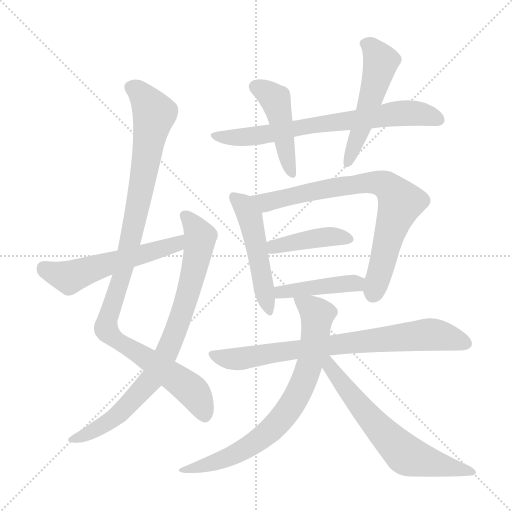
t = 0.00 s
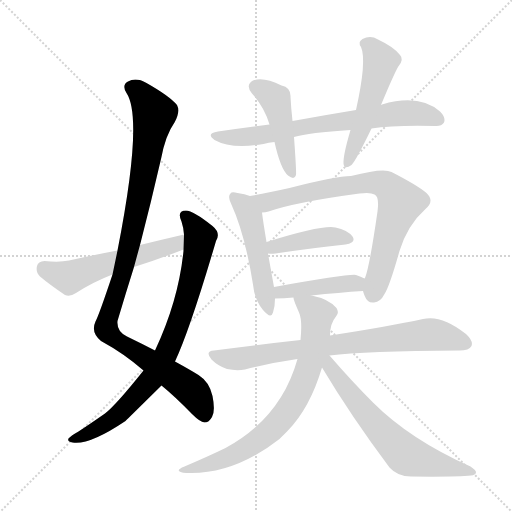
t = 2.01 s
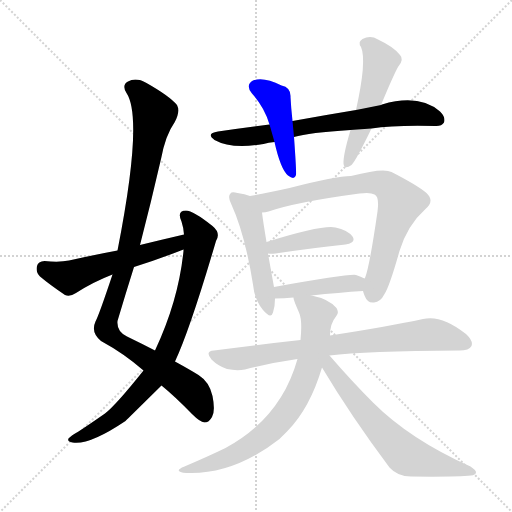
t = 4.02 s
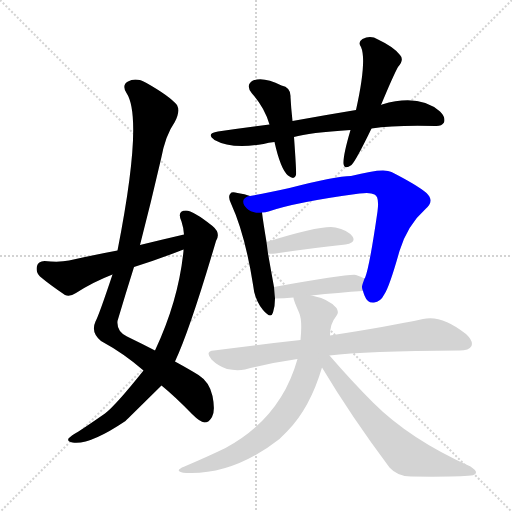
t = 6.02 s
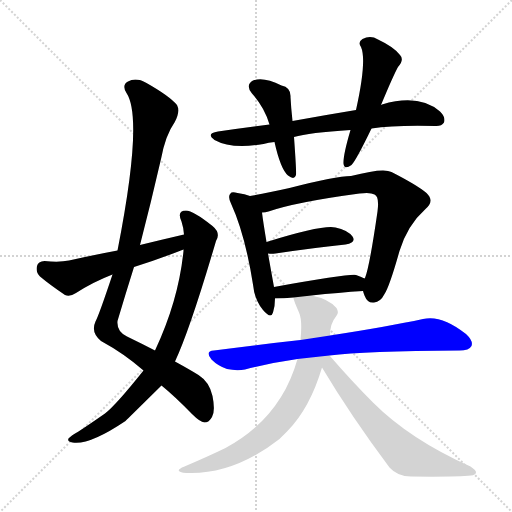
t = 8.03 s
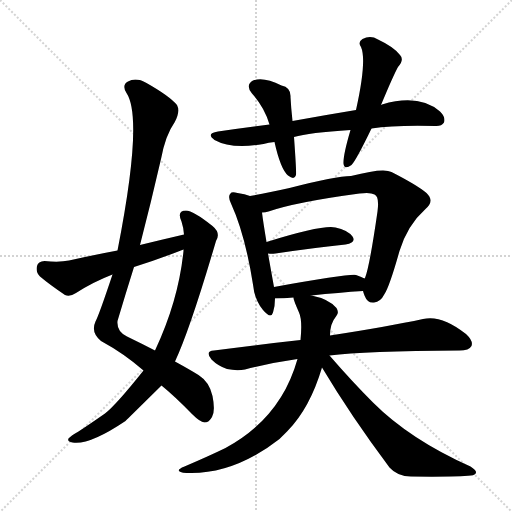
t = 10.04 s

The animated SVG that drew these frames (rendered in a browser with its animation timeline set to each time). Animation: 13 CSS @keyframes rules; one cycle of 10.04 s.

<svg version="1.1" viewBox="0 0 1024 1024" xmlns="http://www.w3.org/2000/svg">
  <g stroke="lightgray" stroke-dasharray="1,1" stroke-width="1" transform="scale(4, 4)">
    <line x1="0" y1="0" x2="256" y2="256"></line>
    <line x1="256" y1="0" x2="0" y2="256"></line>
    <line x1="128" y1="0" x2="128" y2="256"></line>
    <line x1="0" y1="128" x2="256" y2="128"></line>
  </g>
<g transform="scale(1, -1) translate(0, -900)">
   <style type="text/css">
    @keyframes keyframes0 {
      from {
       stroke: blue;
       stroke-dashoffset: 1037;
       stroke-width: 128;
       }
       77% {
       animation-timing-function: step-end;
       stroke: blue;
       stroke-dashoffset: 0;
       stroke-width: 128;
       }
       to {
       stroke: black;
       stroke-width: 1024;
       }
       }
       #make-me-a-hanzi-animation-0 {
         animation: keyframes0 1.093913s both;
         animation-delay: 0.000000s;
         animation-timing-function: linear;
       }
    @keyframes keyframes1 {
      from {
       stroke: blue;
       stroke-dashoffset: 812;
       stroke-width: 128;
       }
       73% {
       animation-timing-function: step-end;
       stroke: blue;
       stroke-dashoffset: 0;
       stroke-width: 128;
       }
       to {
       stroke: black;
       stroke-width: 1024;
       }
       }
       #make-me-a-hanzi-animation-1 {
         animation: keyframes1 0.910807s both;
         animation-delay: 1.093913s;
         animation-timing-function: linear;
       }
    @keyframes keyframes2 {
      from {
       stroke: blue;
       stroke-dashoffset: 549;
       stroke-width: 128;
       }
       64% {
       animation-timing-function: step-end;
       stroke: blue;
       stroke-dashoffset: 0;
       stroke-width: 128;
       }
       to {
       stroke: black;
       stroke-width: 1024;
       }
       }
       #make-me-a-hanzi-animation-2 {
         animation: keyframes2 0.696777s both;
         animation-delay: 2.004720s;
         animation-timing-function: linear;
       }
    @keyframes keyframes3 {
      from {
       stroke: blue;
       stroke-dashoffset: 709;
       stroke-width: 128;
       }
       70% {
       animation-timing-function: step-end;
       stroke: blue;
       stroke-dashoffset: 0;
       stroke-width: 128;
       }
       to {
       stroke: black;
       stroke-width: 1024;
       }
       }
       #make-me-a-hanzi-animation-3 {
         animation: keyframes3 0.826986s both;
         animation-delay: 2.701497s;
         animation-timing-function: linear;
       }
    @keyframes keyframes4 {
      from {
       stroke: blue;
       stroke-dashoffset: 454;
       stroke-width: 128;
       }
       60% {
       animation-timing-function: step-end;
       stroke: blue;
       stroke-dashoffset: 0;
       stroke-width: 128;
       }
       to {
       stroke: black;
       stroke-width: 1024;
       }
       }
       #make-me-a-hanzi-animation-4 {
         animation: keyframes4 0.619466s both;
         animation-delay: 3.528483s;
         animation-timing-function: linear;
       }
    @keyframes keyframes5 {
      from {
       stroke: blue;
       stroke-dashoffset: 521;
       stroke-width: 128;
       }
       63% {
       animation-timing-function: step-end;
       stroke: blue;
       stroke-dashoffset: 0;
       stroke-width: 128;
       }
       to {
       stroke: black;
       stroke-width: 1024;
       }
       }
       #make-me-a-hanzi-animation-5 {
         animation: keyframes5 0.673991s both;
         animation-delay: 4.147949s;
         animation-timing-function: linear;
       }
    @keyframes keyframes6 {
      from {
       stroke: blue;
       stroke-dashoffset: 498;
       stroke-width: 128;
       }
       62% {
       animation-timing-function: step-end;
       stroke: blue;
       stroke-dashoffset: 0;
       stroke-width: 128;
       }
       to {
       stroke: black;
       stroke-width: 1024;
       }
       }
       #make-me-a-hanzi-animation-6 {
         animation: keyframes6 0.655273s both;
         animation-delay: 4.821940s;
         animation-timing-function: linear;
       }
    @keyframes keyframes7 {
      from {
       stroke: blue;
       stroke-dashoffset: 764;
       stroke-width: 128;
       }
       71% {
       animation-timing-function: step-end;
       stroke: blue;
       stroke-dashoffset: 0;
       stroke-width: 128;
       }
       to {
       stroke: black;
       stroke-width: 1024;
       }
       }
       #make-me-a-hanzi-animation-7 {
         animation: keyframes7 0.871745s both;
         animation-delay: 5.477214s;
         animation-timing-function: linear;
       }
    @keyframes keyframes8 {
      from {
       stroke: blue;
       stroke-dashoffset: 414;
       stroke-width: 128;
       }
       57% {
       animation-timing-function: step-end;
       stroke: blue;
       stroke-dashoffset: 0;
       stroke-width: 128;
       }
       to {
       stroke: black;
       stroke-width: 1024;
       }
       }
       #make-me-a-hanzi-animation-8 {
         animation: keyframes8 0.586914s both;
         animation-delay: 6.348958s;
         animation-timing-function: linear;
       }
    @keyframes keyframes9 {
      from {
       stroke: blue;
       stroke-dashoffset: 429;
       stroke-width: 128;
       }
       58% {
       animation-timing-function: step-end;
       stroke: blue;
       stroke-dashoffset: 0;
       stroke-width: 128;
       }
       to {
       stroke: black;
       stroke-width: 1024;
       }
       }
       #make-me-a-hanzi-animation-9 {
         animation: keyframes9 0.599121s both;
         animation-delay: 6.935872s;
         animation-timing-function: linear;
       }
    @keyframes keyframes10 {
      from {
       stroke: blue;
       stroke-dashoffset: 768;
       stroke-width: 128;
       }
       71% {
       animation-timing-function: step-end;
       stroke: blue;
       stroke-dashoffset: 0;
       stroke-width: 128;
       }
       to {
       stroke: black;
       stroke-width: 1024;
       }
       }
       #make-me-a-hanzi-animation-10 {
         animation: keyframes10 0.875000s both;
         animation-delay: 7.534993s;
         animation-timing-function: linear;
       }
    @keyframes keyframes11 {
      from {
       stroke: blue;
       stroke-dashoffset: 743;
       stroke-width: 128;
       }
       71% {
       animation-timing-function: step-end;
       stroke: blue;
       stroke-dashoffset: 0;
       stroke-width: 128;
       }
       to {
       stroke: black;
       stroke-width: 1024;
       }
       }
       #make-me-a-hanzi-animation-11 {
         animation: keyframes11 0.854655s both;
         animation-delay: 8.409993s;
         animation-timing-function: linear;
       }
    @keyframes keyframes12 {
      from {
       stroke: blue;
       stroke-dashoffset: 642;
       stroke-width: 128;
       }
       68% {
       animation-timing-function: step-end;
       stroke: blue;
       stroke-dashoffset: 0;
       stroke-width: 128;
       }
       to {
       stroke: black;
       stroke-width: 1024;
       }
       }
       #make-me-a-hanzi-animation-12 {
         animation: keyframes12 0.772461s both;
         animation-delay: 9.264648s;
         animation-timing-function: linear;
       }
</style>
<path d="M 323.0 129.0 Q 350.0 107.0 384.0 72.0 Q 400.0 56.0 409.0 55.0 Q 418.0 55.0 424.0 66.0 Q 431.0 78.0 425.0 108.0 Q 419.0 136.0 397.0 150.0 Q 381.0 160.0 350.0 177.0 L 310.0 199.0 Q 285.0 212.0 254.0 227.0 Q 233.0 237.0 235.0 258.0 Q 251.0 312.0 268.0 366.0 L 280.0 410.0 Q 302.0 495.0 322.0 582.0 Q 331.0 630.0 349.0 655.0 Q 361.0 677.0 354.0 690.0 Q 339.0 708.0 293.0 734.0 Q 272.0 746.0 256.0 737.0 Q 243.0 730.0 253.0 714.0 Q 287.0 663.0 235.0 399.0 L 225.0 351.0 Q 198.0 270.0 191.0 257.0 Q 181.0 235.0 202.0 218.0 Q 248.0 193.0 287.0 159.0 L 323.0 129.0 Z" fill="lightgray"></path> 
<path d="M 287.0 159.0 Q 232.0 90.0 210.0 73.0 Q 174.0 48.0 157.0 37.0 Q 141.0 28.0 137.0 23.0 Q 134.0 17.0 145.0 15.0 Q 178.0 9.0 251.0 58.0 Q 254.0 61.0 323.0 129.0 L 350.0 177.0 Q 380.0 241.0 432.0 418.0 Q 442.0 434.0 425.0 448.0 Q 386.0 479.0 372.0 479.0 Q 353.0 479.0 363.0 457.0 Q 367.0 445.0 368.0 431.0 L 367.0 401.0 Q 367.0 400.0 367.0 398.0 Q 357.0 299.0 310.0 199.0 L 287.0 159.0 Z" fill="lightgray"></path> 
<path d="M 368.0 431.0 Q 325.0 421.0 280.0 410.0 L 235.0 399.0 Q 187.0 390.0 138.0 379.0 Q 119.0 375.0 89.0 378.0 Q 76.0 377.0 74.0 368.0 Q 71.0 355.0 80.0 347.0 Q 99.0 331.0 130.0 310.0 Q 140.0 306.0 152.0 314.0 Q 186.0 336.0 225.0 351.0 L 268.0 366.0 Q 316.0 381.0 367.0 401.0 C 395.0 412.0 397.0 438.0 368.0 431.0 Z" fill="lightgray"></path> 
<path d="M 743.0 643.0 Q 788.0 650.0 870.0 648.0 Q 883.0 647.0 888.0 655.0 Q 892.0 665.0 880.0 677.0 Q 838.0 713.0 764.0 691.0 Q 763.0 691.0 762.0 690.0 L 712.0 680.0 Q 651.0 670.0 585.0 658.0 L 539.0 651.0 Q 488.0 645.0 436.0 637.0 Q 411.0 633.0 429.0 620.0 Q 463.0 601.0 527.0 612.0 Q 537.0 615.0 549.0 616.0 L 588.0 626.0 Q 618.0 635.0 701.0 640.0 L 743.0 643.0 Z" fill="lightgray"></path> 
<path d="M 585.0 658.0 Q 582.0 685.0 581.0 706.0 Q 582.0 725.0 563.0 729.0 Q 527.0 747.0 506.0 739.0 Q 490.0 730.0 504.0 713.0 Q 529.0 685.0 539.0 651.0 L 549.0 616.0 Q 561.0 562.0 576.0 549.0 Q 589.0 539.0 592.0 550.0 Q 593.0 557.0 588.0 626.0 L 585.0 658.0 Z" fill="lightgray"></path> 
<path d="M 762.0 690.0 Q 787.0 750.0 796.0 766.0 Q 809.0 781.0 800.0 790.0 Q 788.0 806.0 756.0 821.0 Q 741.0 830.0 725.0 822.0 Q 715.0 816.0 722.0 806.0 Q 734.0 779.0 712.0 680.0 L 701.0 640.0 Q 686.0 589.0 687.0 573.0 Q 688.0 560.0 703.0 570.0 Q 712.0 579.0 743.0 643.0 L 762.0 690.0 Z" fill="lightgray"></path> 
<path d="M 500.0 508.0 Q 490.0 512.0 475.0 514.0 Q 463.0 517.0 461.0 513.0 Q 455.0 507.0 462.0 493.0 Q 490.0 432.0 506.0 331.0 Q 509.0 300.0 526.0 280.0 Q 542.0 261.0 546.0 275.0 Q 550.0 287.0 550.0 303.0 L 548.0 326.0 Q 542.0 359.0 536.0 393.0 L 533.0 416.0 Q 526.0 458.0 524.0 475.0 C 521.0 501.0 521.0 501.0 500.0 508.0 Z" fill="lightgray"></path> 
<path d="M 726.0 318.0 Q 727.0 314.0 729.0 309.0 Q 735.0 293.0 748.0 295.0 Q 761.0 296.0 769.0 312.0 Q 779.0 327.0 799.0 398.0 Q 815.0 450.0 851.0 482.0 Q 870.0 498.0 853.0 514.0 Q 834.0 530.0 783.0 556.0 Q 767.0 565.0 702.0 548.0 Q 672.0 548.0 579.0 524.0 Q 534.0 514.0 500.0 508.0 C 470.0 503.0 495.0 469.0 524.0 475.0 Q 531.0 475.0 537.0 477.0 Q 592.0 496.0 719.0 513.0 Q 741.0 516.0 749.0 511.0 Q 759.0 507.0 755.0 477.0 Q 739.0 366.0 730.0 344.0 Q 729.0 344.0 729.0 343.0 C 723.0 326.0 723.0 326.0 726.0 318.0 Z" fill="lightgray"></path> 
<path d="M 536.0 393.0 Q 542.0 392.0 551.0 393.0 Q 632.0 405.0 691.0 411.0 Q 713.0 415.0 705.0 427.0 Q 695.0 440.0 671.0 445.0 Q 646.0 451.0 533.0 416.0 C 504.0 407.0 506.0 396.0 536.0 393.0 Z" fill="lightgray"></path> 
<path d="M 623.0 309.0 Q 678.0 315.0 726.0 318.0 C 756.0 320.0 756.0 329.0 729.0 343.0 Q 722.0 347.0 712.0 350.0 Q 700.0 353.0 548.0 326.0 C 518.0 321.0 520.0 303.0 550.0 303.0 Q 568.0 303.0 587.0 305.0 L 623.0 309.0 Z" fill="lightgray"></path> 
<path d="M 659.0 189.0 Q 729.0 198.0 919.0 199.0 Q 938.0 199.0 943.0 208.0 Q 947.0 218.0 932.0 232.0 Q 883.0 271.0 846.0 262.0 Q 777.0 247.0 660.0 229.0 L 601.0 220.0 Q 519.0 211.0 428.0 199.0 Q 409.0 198.0 423.0 181.0 Q 436.0 168.0 454.0 162.0 Q 473.0 158.0 490.0 161.0 Q 539.0 174.0 595.0 182.0 L 659.0 189.0 Z" fill="lightgray"></path> 
<path d="M 660.0 229.0 Q 660.0 253.0 672.0 267.0 Q 679.0 274.0 673.0 284.0 Q 658.0 302.0 623.0 309.0 C 594.0 316.0 583.0 319.0 587.0 305.0 Q 586.0 302.0 598.0 275.0 Q 605.0 260.0 601.0 220.0 L 595.0 182.0 Q 562.0 64.0 451.0 4.0 Q 418.0 -12.0 369.0 -33.0 Q 344.0 -43.0 373.0 -46.0 Q 467.0 -50.0 559.0 22.0 Q 566.0 29.0 575.0 38.0 Q 620.0 84.0 644.0 165.0 L 660.0 229.0 Z" fill="lightgray"></path> 
<path d="M 644.0 165.0 Q 702.0 68.0 779.0 -35.0 Q 795.0 -53.0 822.0 -53.0 Q 913.0 -54.0 942.0 -51.0 Q 951.0 -50.0 952.0 -45.0 Q 953.0 -41.0 941.0 -33.0 Q 820.0 21.0 746.0 95.0 Q 704.0 137.0 659.0 189.0 C 639.0 212.0 627.0 193.0 644.0 165.0 Z" fill="lightgray"></path> 
      <clipPath id="make-me-a-hanzi-clip-0">
      <path d="M 323.0 129.0 Q 350.0 107.0 384.0 72.0 Q 400.0 56.0 409.0 55.0 Q 418.0 55.0 424.0 66.0 Q 431.0 78.0 425.0 108.0 Q 419.0 136.0 397.0 150.0 Q 381.0 160.0 350.0 177.0 L 310.0 199.0 Q 285.0 212.0 254.0 227.0 Q 233.0 237.0 235.0 258.0 Q 251.0 312.0 268.0 366.0 L 280.0 410.0 Q 302.0 495.0 322.0 582.0 Q 331.0 630.0 349.0 655.0 Q 361.0 677.0 354.0 690.0 Q 339.0 708.0 293.0 734.0 Q 272.0 746.0 256.0 737.0 Q 243.0 730.0 253.0 714.0 Q 287.0 663.0 235.0 399.0 L 225.0 351.0 Q 198.0 270.0 191.0 257.0 Q 181.0 235.0 202.0 218.0 Q 248.0 193.0 287.0 159.0 L 323.0 129.0 Z" fill="lightgray"></path>
      </clipPath>
      <path clip-path="url(#make-me-a-hanzi-clip-0)" d="M 262.0 724.0 L 288.0 706.0 L 309.0 672.0 L 262.0 422.0 L 212.0 243.0 L 230.0 221.0 L 382.0 121.0 L 409.0 69.0 " fill="none" id="make-me-a-hanzi-animation-0" stroke-dasharray="909 1818" stroke-linecap="round"></path>

      <clipPath id="make-me-a-hanzi-clip-1">
      <path d="M 287.0 159.0 Q 232.0 90.0 210.0 73.0 Q 174.0 48.0 157.0 37.0 Q 141.0 28.0 137.0 23.0 Q 134.0 17.0 145.0 15.0 Q 178.0 9.0 251.0 58.0 Q 254.0 61.0 323.0 129.0 L 350.0 177.0 Q 380.0 241.0 432.0 418.0 Q 442.0 434.0 425.0 448.0 Q 386.0 479.0 372.0 479.0 Q 353.0 479.0 363.0 457.0 Q 367.0 445.0 368.0 431.0 L 367.0 401.0 Q 367.0 400.0 367.0 398.0 Q 357.0 299.0 310.0 199.0 L 287.0 159.0 Z" fill="lightgray"></path>
      </clipPath>
      <path clip-path="url(#make-me-a-hanzi-clip-1)" d="M 371.0 467.0 L 399.0 432.0 L 400.0 416.0 L 368.0 284.0 L 326.0 181.0 L 307.0 146.0 L 233.0 67.0 L 177.0 33.0 L 144.0 22.0 " fill="none" id="make-me-a-hanzi-animation-1" stroke-dasharray="684 1368" stroke-linecap="round"></path>

      <clipPath id="make-me-a-hanzi-clip-2">
      <path d="M 368.0 431.0 Q 325.0 421.0 280.0 410.0 L 235.0 399.0 Q 187.0 390.0 138.0 379.0 Q 119.0 375.0 89.0 378.0 Q 76.0 377.0 74.0 368.0 Q 71.0 355.0 80.0 347.0 Q 99.0 331.0 130.0 310.0 Q 140.0 306.0 152.0 314.0 Q 186.0 336.0 225.0 351.0 L 268.0 366.0 Q 316.0 381.0 367.0 401.0 C 395.0 412.0 397.0 438.0 368.0 431.0 Z" fill="lightgray"></path>
      </clipPath>
      <path clip-path="url(#make-me-a-hanzi-clip-2)" d="M 88.0 364.0 L 138.0 345.0 L 340.0 407.0 L 362.0 424.0 " fill="none" id="make-me-a-hanzi-animation-2" stroke-dasharray="421 842" stroke-linecap="round"></path>

      <clipPath id="make-me-a-hanzi-clip-3">
      <path d="M 743.0 643.0 Q 788.0 650.0 870.0 648.0 Q 883.0 647.0 888.0 655.0 Q 892.0 665.0 880.0 677.0 Q 838.0 713.0 764.0 691.0 Q 763.0 691.0 762.0 690.0 L 712.0 680.0 Q 651.0 670.0 585.0 658.0 L 539.0 651.0 Q 488.0 645.0 436.0 637.0 Q 411.0 633.0 429.0 620.0 Q 463.0 601.0 527.0 612.0 Q 537.0 615.0 549.0 616.0 L 588.0 626.0 Q 618.0 635.0 701.0 640.0 L 743.0 643.0 Z" fill="lightgray"></path>
      </clipPath>
      <path clip-path="url(#make-me-a-hanzi-clip-3)" d="M 431.0 629.0 L 500.0 626.0 L 794.0 673.0 L 833.0 674.0 L 878.0 660.0 " fill="none" id="make-me-a-hanzi-animation-3" stroke-dasharray="581 1162" stroke-linecap="round"></path>

      <clipPath id="make-me-a-hanzi-clip-4">
      <path d="M 585.0 658.0 Q 582.0 685.0 581.0 706.0 Q 582.0 725.0 563.0 729.0 Q 527.0 747.0 506.0 739.0 Q 490.0 730.0 504.0 713.0 Q 529.0 685.0 539.0 651.0 L 549.0 616.0 Q 561.0 562.0 576.0 549.0 Q 589.0 539.0 592.0 550.0 Q 593.0 557.0 588.0 626.0 L 585.0 658.0 Z" fill="lightgray"></path>
      </clipPath>
      <path clip-path="url(#make-me-a-hanzi-clip-4)" d="M 512.0 725.0 L 544.0 708.0 L 551.0 698.0 L 584.0 552.0 " fill="none" id="make-me-a-hanzi-animation-4" stroke-dasharray="326 652" stroke-linecap="round"></path>

      <clipPath id="make-me-a-hanzi-clip-5">
      <path d="M 762.0 690.0 Q 787.0 750.0 796.0 766.0 Q 809.0 781.0 800.0 790.0 Q 788.0 806.0 756.0 821.0 Q 741.0 830.0 725.0 822.0 Q 715.0 816.0 722.0 806.0 Q 734.0 779.0 712.0 680.0 L 701.0 640.0 Q 686.0 589.0 687.0 573.0 Q 688.0 560.0 703.0 570.0 Q 712.0 579.0 743.0 643.0 L 762.0 690.0 Z" fill="lightgray"></path>
      </clipPath>
      <path clip-path="url(#make-me-a-hanzi-clip-5)" d="M 729.0 813.0 L 743.0 806.0 L 762.0 777.0 L 722.0 641.0 L 695.0 573.0 " fill="none" id="make-me-a-hanzi-animation-5" stroke-dasharray="393 786" stroke-linecap="round"></path>

      <clipPath id="make-me-a-hanzi-clip-6">
      <path d="M 500.0 508.0 Q 490.0 512.0 475.0 514.0 Q 463.0 517.0 461.0 513.0 Q 455.0 507.0 462.0 493.0 Q 490.0 432.0 506.0 331.0 Q 509.0 300.0 526.0 280.0 Q 542.0 261.0 546.0 275.0 Q 550.0 287.0 550.0 303.0 L 548.0 326.0 Q 542.0 359.0 536.0 393.0 L 533.0 416.0 Q 526.0 458.0 524.0 475.0 C 521.0 501.0 521.0 501.0 500.0 508.0 Z" fill="lightgray"></path>
      </clipPath>
      <path clip-path="url(#make-me-a-hanzi-clip-6)" d="M 469.0 506.0 L 487.0 490.0 L 500.0 466.0 L 536.0 279.0 " fill="none" id="make-me-a-hanzi-animation-6" stroke-dasharray="370 740" stroke-linecap="round"></path>

      <clipPath id="make-me-a-hanzi-clip-7">
      <path d="M 726.0 318.0 Q 727.0 314.0 729.0 309.0 Q 735.0 293.0 748.0 295.0 Q 761.0 296.0 769.0 312.0 Q 779.0 327.0 799.0 398.0 Q 815.0 450.0 851.0 482.0 Q 870.0 498.0 853.0 514.0 Q 834.0 530.0 783.0 556.0 Q 767.0 565.0 702.0 548.0 Q 672.0 548.0 579.0 524.0 Q 534.0 514.0 500.0 508.0 C 470.0 503.0 495.0 469.0 524.0 475.0 Q 531.0 475.0 537.0 477.0 Q 592.0 496.0 719.0 513.0 Q 741.0 516.0 749.0 511.0 Q 759.0 507.0 755.0 477.0 Q 739.0 366.0 730.0 344.0 Q 729.0 344.0 729.0 343.0 C 723.0 326.0 723.0 326.0 726.0 318.0 Z" fill="lightgray"></path>
      </clipPath>
      <path clip-path="url(#make-me-a-hanzi-clip-7)" d="M 507.0 504.0 L 532.0 495.0 L 594.0 512.0 L 735.0 535.0 L 762.0 534.0 L 777.0 526.0 L 801.0 495.0 L 746.0 312.0 " fill="none" id="make-me-a-hanzi-animation-7" stroke-dasharray="636 1272" stroke-linecap="round"></path>

      <clipPath id="make-me-a-hanzi-clip-8">
      <path d="M 536.0 393.0 Q 542.0 392.0 551.0 393.0 Q 632.0 405.0 691.0 411.0 Q 713.0 415.0 705.0 427.0 Q 695.0 440.0 671.0 445.0 Q 646.0 451.0 533.0 416.0 C 504.0 407.0 506.0 396.0 536.0 393.0 Z" fill="lightgray"></path>
      </clipPath>
      <path clip-path="url(#make-me-a-hanzi-clip-8)" d="M 544.0 400.0 L 550.0 409.0 L 652.0 426.0 L 695.0 421.0 " fill="none" id="make-me-a-hanzi-animation-8" stroke-dasharray="286 572" stroke-linecap="round"></path>

      <clipPath id="make-me-a-hanzi-clip-9">
      <path d="M 623.0 309.0 Q 678.0 315.0 726.0 318.0 C 756.0 320.0 756.0 329.0 729.0 343.0 Q 722.0 347.0 712.0 350.0 Q 700.0 353.0 548.0 326.0 C 518.0 321.0 520.0 303.0 550.0 303.0 Q 568.0 303.0 587.0 305.0 L 623.0 309.0 Z" fill="lightgray"></path>
      </clipPath>
      <path clip-path="url(#make-me-a-hanzi-clip-9)" d="M 556.0 309.0 L 564.0 319.0 L 681.0 332.0 L 711.0 334.0 L 719.0 325.0 " fill="none" id="make-me-a-hanzi-animation-9" stroke-dasharray="301 602" stroke-linecap="round"></path>

      <clipPath id="make-me-a-hanzi-clip-10">
      <path d="M 659.0 189.0 Q 729.0 198.0 919.0 199.0 Q 938.0 199.0 943.0 208.0 Q 947.0 218.0 932.0 232.0 Q 883.0 271.0 846.0 262.0 Q 777.0 247.0 660.0 229.0 L 601.0 220.0 Q 519.0 211.0 428.0 199.0 Q 409.0 198.0 423.0 181.0 Q 436.0 168.0 454.0 162.0 Q 473.0 158.0 490.0 161.0 Q 539.0 174.0 595.0 182.0 L 659.0 189.0 Z" fill="lightgray"></path>
      </clipPath>
      <path clip-path="url(#make-me-a-hanzi-clip-10)" d="M 426.0 190.0 L 482.0 183.0 L 691.0 214.0 L 857.0 231.0 L 895.0 226.0 L 932.0 213.0 " fill="none" id="make-me-a-hanzi-animation-10" stroke-dasharray="640 1280" stroke-linecap="round"></path>

      <clipPath id="make-me-a-hanzi-clip-11">
      <path d="M 660.0 229.0 Q 660.0 253.0 672.0 267.0 Q 679.0 274.0 673.0 284.0 Q 658.0 302.0 623.0 309.0 C 594.0 316.0 583.0 319.0 587.0 305.0 Q 586.0 302.0 598.0 275.0 Q 605.0 260.0 601.0 220.0 L 595.0 182.0 Q 562.0 64.0 451.0 4.0 Q 418.0 -12.0 369.0 -33.0 Q 344.0 -43.0 373.0 -46.0 Q 467.0 -50.0 559.0 22.0 Q 566.0 29.0 575.0 38.0 Q 620.0 84.0 644.0 165.0 L 660.0 229.0 Z" fill="lightgray"></path>
      </clipPath>
      <path clip-path="url(#make-me-a-hanzi-clip-11)" d="M 593.0 302.0 L 627.0 279.0 L 634.0 260.0 L 621.0 178.0 L 589.0 99.0 L 561.0 60.0 L 512.0 16.0 L 460.0 -14.0 L 380.0 -37.0 " fill="none" id="make-me-a-hanzi-animation-11" stroke-dasharray="615 1230" stroke-linecap="round"></path>

      <clipPath id="make-me-a-hanzi-clip-12">
      <path d="M 644.0 165.0 Q 702.0 68.0 779.0 -35.0 Q 795.0 -53.0 822.0 -53.0 Q 913.0 -54.0 942.0 -51.0 Q 951.0 -50.0 952.0 -45.0 Q 953.0 -41.0 941.0 -33.0 Q 820.0 21.0 746.0 95.0 Q 704.0 137.0 659.0 189.0 C 639.0 212.0 627.0 193.0 644.0 165.0 Z" fill="lightgray"></path>
      </clipPath>
      <path clip-path="url(#make-me-a-hanzi-clip-12)" d="M 655.0 181.0 L 659.0 166.0 L 712.0 97.0 L 806.0 -5.0 L 833.0 -18.0 L 945.0 -45.0 " fill="none" id="make-me-a-hanzi-animation-12" stroke-dasharray="514 1028" stroke-linecap="round"></path>

</g>
</svg>
